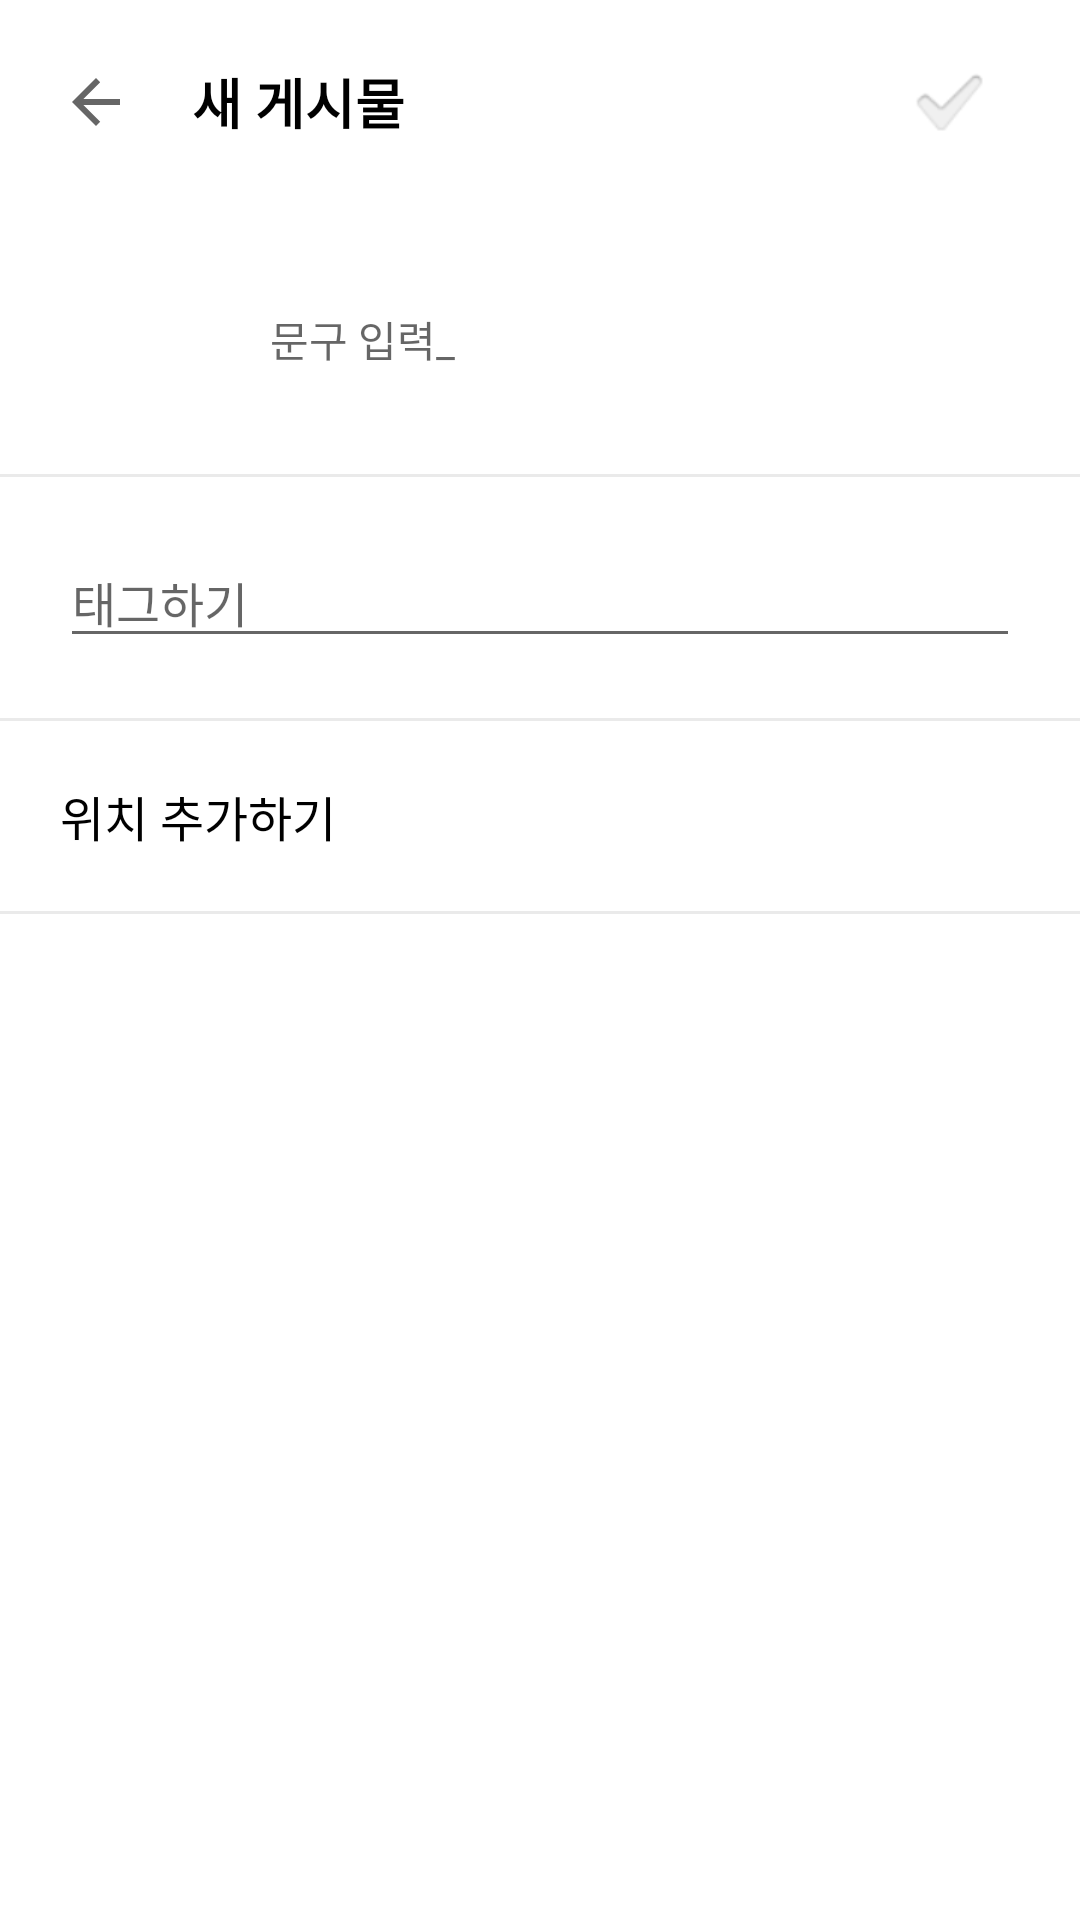

The Android layout XML behind this screen, and the referenced resources:
<!-- AndroidManifest.xml: application theme Theme.Hansimcat -->
<!-- res/layout/activity_upload.xml -->
<?xml version="1.0" encoding="utf-8"?>
<androidx.constraintlayout.widget.ConstraintLayout xmlns:android="http://schemas.android.com/apk/res/android"
    xmlns:app="http://schemas.android.com/apk/res-auto"
    xmlns:tools="http://schemas.android.com/tools"
    android:layout_width="match_parent"
    android:layout_height="match_parent"
    tools:context=".MainActivity">

    <LinearLayout
        android:id="@+id/upload_ll"
        android:layout_width="match_parent"
        android:layout_height="wrap_content"
        android:orientation="horizontal"
        android:padding="10dp"
        app:layout_constraintTop_toTopOf="parent">

        <ImageView
            android:id="@+id/upload_btn_back"
            android:layout_width="wrap_content"
            android:layout_height="wrap_content"
            android:layout_gravity="center_vertical"
            android:paddingHorizontal="10dp"
            app:srcCompat="?attr/homeAsUpIndicator" />

        <TextView
            android:layout_width="0dp"
            android:layout_height="wrap_content"
            android:layout_weight="1"
            android:layout_gravity="center_vertical"
            android:layout_marginStart="10dp"
            android:textColor="@color/black"
            android:text="@string/upload_new_contents"
            android:textSize="18sp"
            android:textStyle="bold" />
        <ImageView
            android:id="@+id/upload_btn_complete"
            android:layout_width="wrap_content"
            android:layout_height="wrap_content"
            android:layout_gravity="center_vertical"
            android:paddingHorizontal="20dp"
            app:srcCompat="?android:attr/textCheckMark" />
    </LinearLayout>
    
    <ImageView
        android:id="@+id/upload_iv_image"
        android:layout_width="50dp"
        android:layout_height="50dp"
        android:scaleType="centerCrop"
        android:layout_margin="20dp"
        app:layout_constraintTop_toBottomOf="@id/upload_ll"
        app:layout_constraintStart_toStartOf="parent"/>

    <EditText
        android:id="@+id/upload_et"
        android:layout_width="0dp"
        android:layout_height="50dp"
        android:hint="@string/upload_hint_input"
        android:background="@android:color/transparent"
        android:textSize="14sp"
        android:layout_margin="20dp"
        app:layout_constraintTop_toBottomOf="@id/upload_ll"
        app:layout_constraintStart_toEndOf="@id/upload_iv_image"
        app:layout_constraintEnd_toEndOf="parent"/>

    <View
        android:id="@+id/upload_view_border1"
        android:layout_width="match_parent"
        android:layout_height="1dp"
        android:layout_marginTop="20dp"
        android:background="@color/upload_border_gray"
        app:layout_constraintTop_toBottomOf="@id/upload_iv_image"/>

    <EditText
        android:id="@+id/upload_tv_tag"
        android:layout_width="match_parent"
        android:layout_height="wrap_content"
        android:hint="태그하기"
        android:textColor="@color/black"
        android:textSize="16sp"
        android:layout_margin="20dp"
        app:layout_constraintTop_toBottomOf="@id/upload_view_border1" />

    <View
        android:id="@+id/upload_view_border2"
        android:layout_width="match_parent"
        android:layout_height="1dp"
        android:layout_marginTop="20dp"
        android:background="@color/upload_border_gray"
        app:layout_constraintTop_toBottomOf="@id/upload_tv_tag"/>

    <TextView
        android:id="@+id/upload_tv_location"
        android:layout_width="match_parent"
        android:layout_height="wrap_content"
        android:text="위치 추가하기"
        android:textColor="@color/black"
        android:textSize="16sp"
        android:layout_margin="20dp"
        app:layout_constraintTop_toBottomOf="@id/upload_view_border2" />

    <View
        android:id="@+id/upload_view_border3"
        android:layout_width="match_parent"
        android:layout_height="1dp"
        android:layout_marginTop="20dp"
        android:background="@color/upload_border_gray"
        app:layout_constraintTop_toBottomOf="@id/upload_tv_location"/>




</androidx.constraintlayout.widget.ConstraintLayout>
<!-- resources referenced by this layout -->
<resources>
  <color name="black">#FF000000</color>
  <color name="upload_border_gray">#EAEAEA</color>
  <string name="upload_hint_input">문구 입력_</string>
  <string name="upload_new_contents">새 게시물</string>
  <style name="Theme.Hansimcat" parent="Theme.MaterialComponents.DayNight.NoActionBar">
          
          <item name="colorPrimary">@color/black</item>
          <item name="colorPrimaryVariant">@color/white</item>
          <item name="colorOnPrimary">@color/black</item>
          
          <item name="colorSecondary">@color/black</item>
          <item name="colorSecondaryVariant">@color/white</item>
          <item name="colorOnSecondary">@color/white</item>
          
          <item name="android:statusBarColor" tools:targetApi="l">?attr/colorPrimaryVariant</item>
          
          <item name="android:windowLightStatusBar">@color/white</item>
      </style>
  <color name="white">#FFFFFFFF</color>
</resources>
